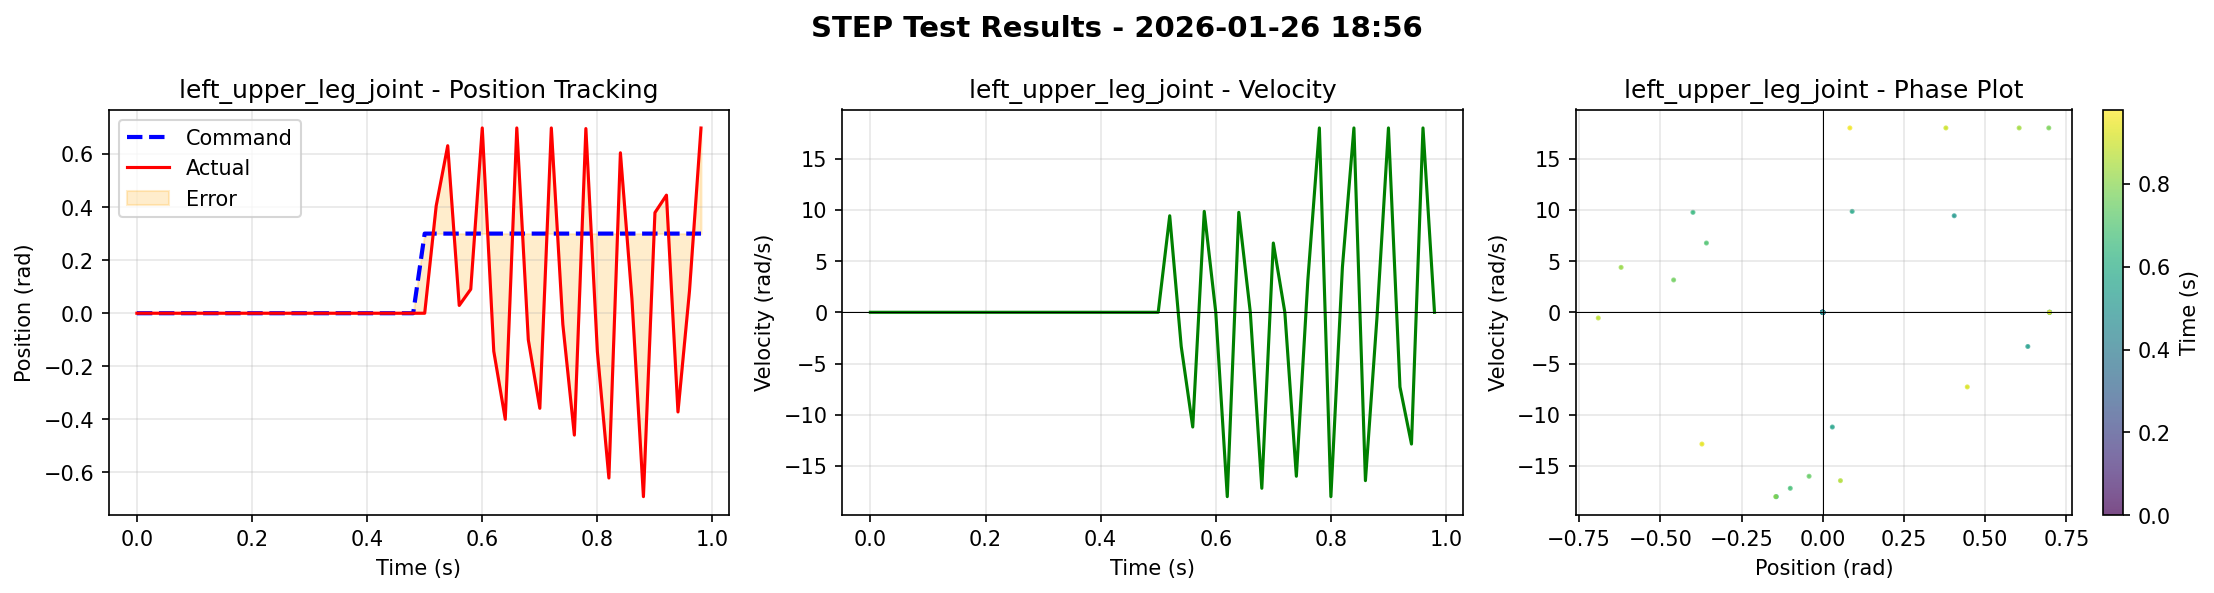

Data behind this chart, as committed beside it:
time, left_roll_joint_cmd, left_roll_joint_pos, left_roll_joint_vel, right_roll_joint_cmd, right_roll_joint_pos, right_roll_joint_vel, left_upper_leg_joint_cmd, left_upper_leg_joint_pos, left_upper_leg_joint_vel, right_upper_leg_joint_cmd, right_upper_leg_joint_pos, right_upper_leg_joint_vel, left_lower_leg_joint_cmd, left_lower_leg_joint_pos, left_lower_leg_joint_vel, right_lower_leg_joint_cmd, right_lower_leg_joint_pos, right_lower_leg_joint_vel
0.000000000000000000e+00, 0.000000000000000000e+00, 0.000000000000000000e+00, 0.000000000000000000e+00, 0.000000000000000000e+00, 0.000000000000000000e+00, 0.000000000000000000e+00, 0.000000000000000000e+00, 0.000000000000000000e+00, 0.000000000000000000e+00, 0.000000000000000000e+00, 0.000000000000000000e+00, 0.000000000000000000e+00, 0.000000000000000000e+00, 0.000000000000000000e+00, 0.000000000000000000e+00, 0.000000000000000000e+00, 0.000000000000000000e+00, 0.000000000000000000e+00
2.000000000000000042e-02, 0.000000000000000000e+00, 0.000000000000000000e+00, 0.000000000000000000e+00, 0.000000000000000000e+00, 0.000000000000000000e+00, 0.000000000000000000e+00, 0.000000000000000000e+00, 0.000000000000000000e+00, 0.000000000000000000e+00, 0.000000000000000000e+00, 0.000000000000000000e+00, 0.000000000000000000e+00, 0.000000000000000000e+00, 0.000000000000000000e+00, 0.000000000000000000e+00, 0.000000000000000000e+00, 0.000000000000000000e+00, 0.000000000000000000e+00
4.000000000000000083e-02, 0.000000000000000000e+00, 0.000000000000000000e+00, 0.000000000000000000e+00, 0.000000000000000000e+00, 0.000000000000000000e+00, 0.000000000000000000e+00, 0.000000000000000000e+00, 0.000000000000000000e+00, 0.000000000000000000e+00, 0.000000000000000000e+00, 0.000000000000000000e+00, 0.000000000000000000e+00, 0.000000000000000000e+00, 0.000000000000000000e+00, 0.000000000000000000e+00, 0.000000000000000000e+00, 0.000000000000000000e+00, 0.000000000000000000e+00
5.999999999999999778e-02, 0.000000000000000000e+00, 0.000000000000000000e+00, 0.000000000000000000e+00, 0.000000000000000000e+00, 0.000000000000000000e+00, 0.000000000000000000e+00, 0.000000000000000000e+00, 0.000000000000000000e+00, 0.000000000000000000e+00, 0.000000000000000000e+00, 0.000000000000000000e+00, 0.000000000000000000e+00, 0.000000000000000000e+00, 0.000000000000000000e+00, 0.000000000000000000e+00, 0.000000000000000000e+00, 0.000000000000000000e+00, 0.000000000000000000e+00
8.000000000000000167e-02, 0.000000000000000000e+00, 0.000000000000000000e+00, 0.000000000000000000e+00, 0.000000000000000000e+00, 0.000000000000000000e+00, 0.000000000000000000e+00, 0.000000000000000000e+00, 0.000000000000000000e+00, 0.000000000000000000e+00, 0.000000000000000000e+00, 0.000000000000000000e+00, 0.000000000000000000e+00, 0.000000000000000000e+00, 0.000000000000000000e+00, 0.000000000000000000e+00, 0.000000000000000000e+00, 0.000000000000000000e+00, 0.000000000000000000e+00
1.000000000000000056e-01, 0.000000000000000000e+00, 0.000000000000000000e+00, 0.000000000000000000e+00, 0.000000000000000000e+00, 0.000000000000000000e+00, 0.000000000000000000e+00, 0.000000000000000000e+00, 0.000000000000000000e+00, 0.000000000000000000e+00, 0.000000000000000000e+00, 0.000000000000000000e+00, 0.000000000000000000e+00, 0.000000000000000000e+00, 0.000000000000000000e+00, 0.000000000000000000e+00, 0.000000000000000000e+00, 0.000000000000000000e+00, 0.000000000000000000e+00
1.200000000000000094e-01, 0.000000000000000000e+00, 0.000000000000000000e+00, 0.000000000000000000e+00, 0.000000000000000000e+00, 0.000000000000000000e+00, 0.000000000000000000e+00, 0.000000000000000000e+00, 0.000000000000000000e+00, 0.000000000000000000e+00, 0.000000000000000000e+00, 0.000000000000000000e+00, 0.000000000000000000e+00, 0.000000000000000000e+00, 0.000000000000000000e+00, 0.000000000000000000e+00, 0.000000000000000000e+00, 0.000000000000000000e+00, 0.000000000000000000e+00
1.400000000000000133e-01, 0.000000000000000000e+00, 0.000000000000000000e+00, 0.000000000000000000e+00, 0.000000000000000000e+00, 0.000000000000000000e+00, 0.000000000000000000e+00, 0.000000000000000000e+00, 0.000000000000000000e+00, 0.000000000000000000e+00, 0.000000000000000000e+00, 0.000000000000000000e+00, 0.000000000000000000e+00, 0.000000000000000000e+00, 0.000000000000000000e+00, 0.000000000000000000e+00, 0.000000000000000000e+00, 0.000000000000000000e+00, 0.000000000000000000e+00
1.600000000000000033e-01, 0.000000000000000000e+00, 0.000000000000000000e+00, 0.000000000000000000e+00, 0.000000000000000000e+00, 0.000000000000000000e+00, 0.000000000000000000e+00, 0.000000000000000000e+00, 0.000000000000000000e+00, 0.000000000000000000e+00, 0.000000000000000000e+00, 0.000000000000000000e+00, 0.000000000000000000e+00, 0.000000000000000000e+00, 0.000000000000000000e+00, 0.000000000000000000e+00, 0.000000000000000000e+00, 0.000000000000000000e+00, 0.000000000000000000e+00
1.799999999999999933e-01, 0.000000000000000000e+00, 0.000000000000000000e+00, 0.000000000000000000e+00, 0.000000000000000000e+00, 0.000000000000000000e+00, 0.000000000000000000e+00, 0.000000000000000000e+00, 0.000000000000000000e+00, 0.000000000000000000e+00, 0.000000000000000000e+00, 0.000000000000000000e+00, 0.000000000000000000e+00, 0.000000000000000000e+00, 0.000000000000000000e+00, 0.000000000000000000e+00, 0.000000000000000000e+00, 0.000000000000000000e+00, 0.000000000000000000e+00
1.999999999999999833e-01, 0.000000000000000000e+00, 0.000000000000000000e+00, 0.000000000000000000e+00, 0.000000000000000000e+00, 0.000000000000000000e+00, 0.000000000000000000e+00, 0.000000000000000000e+00, 0.000000000000000000e+00, 0.000000000000000000e+00, 0.000000000000000000e+00, 0.000000000000000000e+00, 0.000000000000000000e+00, 0.000000000000000000e+00, 0.000000000000000000e+00, 0.000000000000000000e+00, 0.000000000000000000e+00, 0.000000000000000000e+00, 0.000000000000000000e+00
2.199999999999999734e-01, 0.000000000000000000e+00, 0.000000000000000000e+00, 0.000000000000000000e+00, 0.000000000000000000e+00, 0.000000000000000000e+00, 0.000000000000000000e+00, 0.000000000000000000e+00, 0.000000000000000000e+00, 0.000000000000000000e+00, 0.000000000000000000e+00, 0.000000000000000000e+00, 0.000000000000000000e+00, 0.000000000000000000e+00, 0.000000000000000000e+00, 0.000000000000000000e+00, 0.000000000000000000e+00, 0.000000000000000000e+00, 0.000000000000000000e+00
2.399999999999999634e-01, 0.000000000000000000e+00, 0.000000000000000000e+00, 0.000000000000000000e+00, 0.000000000000000000e+00, 0.000000000000000000e+00, 0.000000000000000000e+00, 0.000000000000000000e+00, 0.000000000000000000e+00, 0.000000000000000000e+00, 0.000000000000000000e+00, 0.000000000000000000e+00, 0.000000000000000000e+00, 0.000000000000000000e+00, 0.000000000000000000e+00, 0.000000000000000000e+00, 0.000000000000000000e+00, 0.000000000000000000e+00, 0.000000000000000000e+00
2.599999999999999534e-01, 0.000000000000000000e+00, 0.000000000000000000e+00, 0.000000000000000000e+00, 0.000000000000000000e+00, 0.000000000000000000e+00, 0.000000000000000000e+00, 0.000000000000000000e+00, 0.000000000000000000e+00, 0.000000000000000000e+00, 0.000000000000000000e+00, 0.000000000000000000e+00, 0.000000000000000000e+00, 0.000000000000000000e+00, 0.000000000000000000e+00, 0.000000000000000000e+00, 0.000000000000000000e+00, 0.000000000000000000e+00, 0.000000000000000000e+00
2.799999999999999711e-01, 0.000000000000000000e+00, 0.000000000000000000e+00, 0.000000000000000000e+00, 0.000000000000000000e+00, 0.000000000000000000e+00, 0.000000000000000000e+00, 0.000000000000000000e+00, 0.000000000000000000e+00, 0.000000000000000000e+00, 0.000000000000000000e+00, 0.000000000000000000e+00, 0.000000000000000000e+00, 0.000000000000000000e+00, 0.000000000000000000e+00, 0.000000000000000000e+00, 0.000000000000000000e+00, 0.000000000000000000e+00, 0.000000000000000000e+00
2.999999999999999889e-01, 0.000000000000000000e+00, 0.000000000000000000e+00, 0.000000000000000000e+00, 0.000000000000000000e+00, 0.000000000000000000e+00, 0.000000000000000000e+00, 0.000000000000000000e+00, 0.000000000000000000e+00, 0.000000000000000000e+00, 0.000000000000000000e+00, 0.000000000000000000e+00, 0.000000000000000000e+00, 0.000000000000000000e+00, 0.000000000000000000e+00, 0.000000000000000000e+00, 0.000000000000000000e+00, 0.000000000000000000e+00, 0.000000000000000000e+00
3.200000000000000067e-01, 0.000000000000000000e+00, 0.000000000000000000e+00, 0.000000000000000000e+00, 0.000000000000000000e+00, 0.000000000000000000e+00, 0.000000000000000000e+00, 0.000000000000000000e+00, 0.000000000000000000e+00, 0.000000000000000000e+00, 0.000000000000000000e+00, 0.000000000000000000e+00, 0.000000000000000000e+00, 0.000000000000000000e+00, 0.000000000000000000e+00, 0.000000000000000000e+00, 0.000000000000000000e+00, 0.000000000000000000e+00, 0.000000000000000000e+00
3.400000000000000244e-01, 0.000000000000000000e+00, 0.000000000000000000e+00, 0.000000000000000000e+00, 0.000000000000000000e+00, 0.000000000000000000e+00, 0.000000000000000000e+00, 0.000000000000000000e+00, 0.000000000000000000e+00, 0.000000000000000000e+00, 0.000000000000000000e+00, 0.000000000000000000e+00, 0.000000000000000000e+00, 0.000000000000000000e+00, 0.000000000000000000e+00, 0.000000000000000000e+00, 0.000000000000000000e+00, 0.000000000000000000e+00, 0.000000000000000000e+00
3.600000000000000422e-01, 0.000000000000000000e+00, 0.000000000000000000e+00, 0.000000000000000000e+00, 0.000000000000000000e+00, 0.000000000000000000e+00, 0.000000000000000000e+00, 0.000000000000000000e+00, 0.000000000000000000e+00, 0.000000000000000000e+00, 0.000000000000000000e+00, 0.000000000000000000e+00, 0.000000000000000000e+00, 0.000000000000000000e+00, 0.000000000000000000e+00, 0.000000000000000000e+00, 0.000000000000000000e+00, 0.000000000000000000e+00, 0.000000000000000000e+00
3.800000000000000600e-01, 0.000000000000000000e+00, 0.000000000000000000e+00, 0.000000000000000000e+00, 0.000000000000000000e+00, 0.000000000000000000e+00, 0.000000000000000000e+00, 0.000000000000000000e+00, 0.000000000000000000e+00, 0.000000000000000000e+00, 0.000000000000000000e+00, 0.000000000000000000e+00, 0.000000000000000000e+00, 0.000000000000000000e+00, 0.000000000000000000e+00, 0.000000000000000000e+00, 0.000000000000000000e+00, 0.000000000000000000e+00, 0.000000000000000000e+00
4.000000000000000777e-01, 0.000000000000000000e+00, 0.000000000000000000e+00, 0.000000000000000000e+00, 0.000000000000000000e+00, 0.000000000000000000e+00, 0.000000000000000000e+00, 0.000000000000000000e+00, 0.000000000000000000e+00, 0.000000000000000000e+00, 0.000000000000000000e+00, 0.000000000000000000e+00, 0.000000000000000000e+00, 0.000000000000000000e+00, 0.000000000000000000e+00, 0.000000000000000000e+00, 0.000000000000000000e+00, 0.000000000000000000e+00, 0.000000000000000000e+00
4.200000000000000955e-01, 0.000000000000000000e+00, 0.000000000000000000e+00, 0.000000000000000000e+00, 0.000000000000000000e+00, 0.000000000000000000e+00, 0.000000000000000000e+00, 0.000000000000000000e+00, 0.000000000000000000e+00, 0.000000000000000000e+00, 0.000000000000000000e+00, 0.000000000000000000e+00, 0.000000000000000000e+00, 0.000000000000000000e+00, 0.000000000000000000e+00, 0.000000000000000000e+00, 0.000000000000000000e+00, 0.000000000000000000e+00, 0.000000000000000000e+00
4.400000000000001132e-01, 0.000000000000000000e+00, 0.000000000000000000e+00, 0.000000000000000000e+00, 0.000000000000000000e+00, 0.000000000000000000e+00, 0.000000000000000000e+00, 0.000000000000000000e+00, 0.000000000000000000e+00, 0.000000000000000000e+00, 0.000000000000000000e+00, 0.000000000000000000e+00, 0.000000000000000000e+00, 0.000000000000000000e+00, 0.000000000000000000e+00, 0.000000000000000000e+00, 0.000000000000000000e+00, 0.000000000000000000e+00, 0.000000000000000000e+00
4.600000000000001310e-01, 0.000000000000000000e+00, 0.000000000000000000e+00, 0.000000000000000000e+00, 0.000000000000000000e+00, 0.000000000000000000e+00, 0.000000000000000000e+00, 0.000000000000000000e+00, 0.000000000000000000e+00, 0.000000000000000000e+00, 0.000000000000000000e+00, 0.000000000000000000e+00, 0.000000000000000000e+00, 0.000000000000000000e+00, 0.000000000000000000e+00, 0.000000000000000000e+00, 0.000000000000000000e+00, 0.000000000000000000e+00, 0.000000000000000000e+00
4.800000000000001488e-01, 0.000000000000000000e+00, 0.000000000000000000e+00, 0.000000000000000000e+00, 0.000000000000000000e+00, 0.000000000000000000e+00, 0.000000000000000000e+00, 0.000000000000000000e+00, 0.000000000000000000e+00, 0.000000000000000000e+00, 0.000000000000000000e+00, 0.000000000000000000e+00, 0.000000000000000000e+00, 0.000000000000000000e+00, 0.000000000000000000e+00, 0.000000000000000000e+00, 0.000000000000000000e+00, 0.000000000000000000e+00, 0.000000000000000000e+00
5.000000000000001110e-01, 0.000000000000000000e+00, 0.000000000000000000e+00, 0.000000000000000000e+00, 0.000000000000000000e+00, 0.000000000000000000e+00, 0.000000000000000000e+00, 3.000000119209289551e-01, 0.000000000000000000e+00, 0.000000000000000000e+00, 0.000000000000000000e+00, 0.000000000000000000e+00, 0.000000000000000000e+00, 0.000000000000000000e+00, 0.000000000000000000e+00, 0.000000000000000000e+00, 0.000000000000000000e+00, 0.000000000000000000e+00, 0.000000000000000000e+00
5.200000000000001288e-01, 0.000000000000000000e+00, -1.139839272946119308e-02, -3.500185310840606689e-01, 0.000000000000000000e+00, 1.916139153763651848e-03, -3.149455785751342773e-02, 3.000000119209289551e-01, 4.046415090560913086e-01, 9.425291061401367188e+00, 0.000000000000000000e+00, -8.981752395629882812e-02, -2.052605867385864258e+00, 0.000000000000000000e+00, 1.045733913779258728e-01, 2.642783880233764648e+00, 0.000000000000000000e+00, 2.868253272026777267e-03, 6.610561907291412354e-02
5.400000000000001465e-01, 0.000000000000000000e+00, -8.345406502485275269e-03, 5.070767402648925781e-01, 0.000000000000000000e+00, -5.570435896515846252e-03, -5.795466154813766479e-02, 3.000000119209289551e-01, 6.312095522880554199e-01, -3.338028669357299805e+00, 0.000000000000000000e+00, -3.106586169451475143e-03, 3.903790235519409180e+00, 0.000000000000000000e+00, -1.507584303617477417e-01, -8.591767311096191406e+00, 0.000000000000000000e+00, 2.935896441340446472e-02, 5.341552495956420898e-01
5.600000000000001643e-01, 0.000000000000000000e+00, 7.628010958433151245e-02, 1.464169979095458984e+00, 0.000000000000000000e+00, 3.947616089135408401e-03, 1.734184324741363525e-01, 3.000000119209289551e-01, 2.945635467767715454e-02, -1.120126819610595703e+01, 0.000000000000000000e+00, 3.352269530296325684e-01, 4.611204624176025391e+00, 0.000000000000000000e+00, -2.250566184520721436e-01, 6.122627735137939453e+00, 0.000000000000000000e+00, -4.795579984784126282e-02, -2.296668529510498047e+00
5.800000000000001821e-01, 0.000000000000000000e+00, 7.095862925052642822e-02, -1.207685351371765137e+00, 0.000000000000000000e+00, 1.060034427791833878e-02, 1.846186965703964233e-01, 3.000000119209289551e-01, 9.045203030109405518e-02, 9.853132247924804688e+00, 0.000000000000000000e+00, 1.198579967021942139e-01, -9.499301910400390625e+00, 0.000000000000000000e+00, 3.732916712760925293e-02, 4.535424709320068359e+00, 0.000000000000000000e+00, 2.974795922636985779e-02, 1.729131817817687988e+00
6.000000000000001998e-01, 0.000000000000000000e+00, -8.745907247066497803e-02, -2.247857332229614258e+00, 0.000000000000000000e+00, 6.967708468437194824e-03, -1.384313255548477173e-01, 3.000000119209289551e-01, 6.981316804885864258e-01, -5.030992724641691893e-07, 0.000000000000000000e+00, -6.506742238998413086e-01, -8.519948959350585938e+00, 0.000000000000000000e+00, 1.602327376604080200e-01, -2.842945098876953125e+00, 0.000000000000000000e+00, -2.528937906026840210e-02, -2.878716230392456055e+00
6.200000000000002176e-01, 0.000000000000000000e+00, -1.613195389509201050e-01, 6.438633892685174942e-03, 0.000000000000000000e+00, -7.171592116355895996e-02, -1.121759891510009766e+00, 3.000000119209289551e-01, -1.430787444114685059e-01, -1.800000381469726562e+01, 0.000000000000000000e+00, 9.817167371511459351e-02, 1.780605888366699219e+01, 0.000000000000000000e+00, -5.437344312667846680e-01, -1.326387596130371094e+01, 0.000000000000000000e+00, 1.959952563047409058e-01, 5.472751617431640625e+00
6.400000000000002354e-01, 0.000000000000000000e+00, 7.379651069641113281e-02, 4.182904243469238281e+00, 0.000000000000000000e+00, -4.122574999928474426e-02, 2.537175655364990234e+00, 3.000000119209289551e-01, -3.996009528636932373e-01, 9.759264945983886719e+00, 0.000000000000000000e+00, 5.768030881881713867e-01, -8.856565475463867188e+00, 0.000000000000000000e+00, 1.729356944561004639e-01, 1.800000000000000000e+01, 0.000000000000000000e+00, -1.411798447370529175e-01, 3.084353923797607422e+00
6.600000000000002531e-01, 0.000000000000000000e+00, 1.983303129673004150e-01, 9.144349694252014160e-01, 0.000000000000000000e+00, 1.830336600542068481e-01, 3.687599182128906250e+00, 3.000000119209289551e-01, 6.981317400932312012e-01, -5.012224391975905746e-06, 0.000000000000000000e+00, -6.904823780059814453e-01, -1.531363391876220703e+01, 0.000000000000000000e+00, -1.601376086473464966e-01, -1.741275596618652344e+01, 0.000000000000000000e+00, 2.046836316585540771e-01, 5.336053848266601562e+00
6.800000000000002709e-01, 0.000000000000000000e+00, 6.763380765914916992e-02, -3.688306570053100586e+00, 0.000000000000000000e+00, 7.603695988655090332e-02, -4.389873981475830078e+00, 3.000000119209289551e-01, -1.000617593526840210e-01, -1.718325996398925781e+01, 0.000000000000000000e+00, 2.455674409866333008e-01, 1.800000572204589844e+01, 0.000000000000000000e+00, -7.065406441688537598e-01, 2.702499389648437500e+00, 0.000000000000000000e+00, 2.261135876178741455e-01, -7.995633602142333984e+00
7.000000000000002887e-01, 0.000000000000000000e+00, -2.397484034299850464e-01, -4.158813953399658203e+00, 0.000000000000000000e+00, -2.094395309686660767e-01, 4.582100518746301532e-05, 3.000000119209289551e-01, -3.581961393356323242e-01, 6.762381553649902344e+00, 0.000000000000000000e+00, 5.783839225769042969e-01, -6.504296779632568359e+00, 0.000000000000000000e+00, 3.490658402442932129e-01, -4.015211015939712524e-05, 0.000000000000000000e+00, -3.490586876869201660e-01, -4.996668394596781582e-06
7.200000000000003064e-01, 0.000000000000000000e+00, -3.081151247024536133e-01, 2.548137903213500977e+00, 0.000000000000000000e+00, 1.238195672631263733e-01, 9.082444190979003906e+00, 3.000000119209289551e-01, 6.981316804885864258e-01, -4.709575478045735508e-06, 0.000000000000000000e+00, -5.546815991401672363e-01, -1.591023731231689453e+01, 0.000000000000000000e+00, -3.373034894466400146e-01, -1.794535446166992188e+01, 0.000000000000000000e+00, 3.765999674797058105e-01, 1.448485565185546875e+01
7.400000000000003242e-01, 0.000000000000000000e+00, 1.932181417942047119e-01, 9.184413909912109375e+00, 0.000000000000000000e+00, 5.630805492401123047e-01, 2.848798990249633789e+00, 3.000000119209289551e-01, -4.216329008340835571e-02, -1.600905990600585938e+01, 0.000000000000000000e+00, -3.238651901483535767e-02, 1.800000190734863281e+01, 0.000000000000000000e+00, -3.836809396743774414e-01, 1.530465412139892578e+01, 0.000000000000000000e+00, 1.207763552665710449e-01, -1.688537597656250000e+01
7.600000000000003419e-01, 0.000000000000000000e+00, -1.438720971345901489e-01, -9.155328750610351562e+00, 0.000000000000000000e+00, -1.405739318579435349e-02, -1.547817897796630859e+01, 3.000000119209289551e-01, -4.591047465801239014e-01, 3.156514883041381836e+00, 0.000000000000000000e+00, 6.398060917854309082e-01, -3.842932224273681641e+00, 0.000000000000000000e+00, 3.490658402442932129e-01, -1.076693843060638756e-05, 0.000000000000000000e+00, -3.438015878200531006e-01, 3.238472938537597656e-01
7.800000000000003597e-01, 0.000000000000000000e+00, -5.040949583053588867e-01, -2.886785268783569336e+00, 0.000000000000000000e+00, -5.762020125985145569e-03, 6.606213092803955078e+00, 3.000000119209289551e-01, 6.957778334617614746e-01, 1.800000381469726562e+01, 0.000000000000000000e+00, -4.484447538852691650e-01, -1.781539344787597656e+01, 0.000000000000000000e+00, -2.728612124919891357e-01, -1.298403263092041016e+01, 0.000000000000000000e+00, 4.190467000007629395e-01, 1.474541473388671875e+01
8.000000000000003775e-01, 0.000000000000000000e+00, -5.657447874546051025e-02, 1.134734821319580078e+01, 0.000000000000000000e+00, 4.981158673763275146e-01, 5.481512069702148438e+00, 3.000000119209289551e-01, -1.447363048791885376e-01, -1.800000381469726562e+01, 0.000000000000000000e+00, -2.793155908584594727e-01, 1.308293151855468750e+01, 0.000000000000000000e+00, -4.301787018775939941e-01, 1.111564826965332031e+01, 0.000000000000000000e+00, 1.186703424900770187e-02, -1.800000762939453125e+01
8.200000000000003952e-01, 0.000000000000000000e+00, 1.345659494400024414e-01, -2.570253610610961914e+00, 0.000000000000000000e+00, 3.236954808235168457e-01, -9.876322746276855469e+00, 3.000000119209289551e-01, -6.208294630050659180e-01, 4.386550426483154297e+00, 0.000000000000000000e+00, 6.971481442451477051e-01, -1.371680200099945068e-01, 0.000000000000000000e+00, 3.490658700466156006e-01, -1.480984064983204007e-05, 0.000000000000000000e+00, -2.134738415479660034e-01, 2.803041458129882812e+00
8.400000000000004130e-01, 0.000000000000000000e+00, -2.037769258022308350e-01, -5.686121463775634766e+00, 0.000000000000000000e+00, -2.094411402940750122e-01, 3.021498676389455795e-03, 3.000000119209289551e-01, 6.045365333557128906e-01, 1.799942398071289062e+01, 0.000000000000000000e+00, -3.429253399372100830e-01, -1.767813491821289062e+01, 0.000000000000000000e+00, -3.006744682788848877e-01, -1.409846401214599609e+01, 0.000000000000000000e+00, 2.840638160705566406e-01, 9.086263656616210938e+00
8.600000000000004308e-01, 0.000000000000000000e+00, -2.233082354068756104e-01, 3.428051233291625977e+00, 0.000000000000000000e+00, 1.702859881334006786e-03, 4.349809169769287109e+00, 3.000000119209289551e-01, 5.440854653716087341e-02, -1.643794441223144531e+01, 0.000000000000000000e+00, -4.663281738758087158e-01, 9.277270317077636719e+00, 0.000000000000000000e+00, -3.420984148979187012e-01, 1.243482112884521484e+01, 0.000000000000000000e+00, 4.415671527385711670e-02, -1.277231121063232422e+01
8.800000000000004485e-01, 0.000000000000000000e+00, 2.094523608684539795e-01, 4.916289821267127991e-03, 0.000000000000000000e+00, 3.792138695716857910e-01, 3.881750583648681641e+00, 3.000000119209289551e-01, -6.911056041717529297e-01, -5.567903518676757812e-01, 0.000000000000000000e+00, 6.981602907180786133e-01, 5.052375793457031250e-02, 0.000000000000000000e+00, 3.490657210350036621e-01, -5.976733518764376640e-05, 0.000000000000000000e+00, -2.813691794872283936e-01, -1.902515649795532227e+00
9.000000000000004663e-01, 0.000000000000000000e+00, -1.031490936875343323e-01, -8.231841087341308594e+00, 0.000000000000000000e+00, 2.261852025985717773e-01, -5.363137245178222656e+00, 3.000000119209289551e-01, 3.790027201175689697e-01, 1.799999809265136719e+01, 0.000000000000000000e+00, -3.185786604881286621e-01, -1.760951423645019531e+01, 0.000000000000000000e+00, -3.068870902061462402e-01, -1.481171417236328125e+01, 0.000000000000000000e+00, 1.438921838998794556e-01, 1.074597454071044922e+01
9.200000000000004841e-01, 0.000000000000000000e+00, -5.166584253311157227e-01, -1.202607631683349609e+00, 0.000000000000000000e+00, -2.094395309686660767e-01, 1.640724576645880006e-06, 3.000000119209289551e-01, 4.448785781860351562e-01, -7.287215709686279297e+00, 0.000000000000000000e+00, -4.909033477306365967e-01, 7.962005138397216797e+00, 0.000000000000000000e+00, -2.120464593172073364e-01, 1.449413967132568359e+01, 0.000000000000000000e+00, 3.573798835277557373e-01, -3.323175907135009766e+00
9.400000000000005018e-01, 0.000000000000000000e+00, -1.005668118596076965e-01, 1.116101169586181641e+01, 0.000000000000000000e+00, 2.686187252402305603e-02, 6.486701965332031250e+00, 3.000000119209289551e-01, -3.719758391380310059e-01, -1.286445045471191406e+01, 0.000000000000000000e+00, 5.879617929458618164e-01, 1.800001525878906250e+01, 0.000000000000000000e+00, 3.490658402442932129e-01, -3.246981577831320465e-06, 0.000000000000000000e+00, -3.490658402442932129e-01, 3.247129825467709452e-06
9.600000000000005196e-01, 0.000000000000000000e+00, 1.802681833505630493e-01, -1.351955771446228027e+00, 0.000000000000000000e+00, 3.284414708614349365e-01, 3.254471302032470703e+00, 3.000000119209289551e-01, 8.346883952617645264e-02, 1.800000572204589844e+01, 0.000000000000000000e+00, -1.590066105127334595e-01, -1.790873718261718750e+01, 0.000000000000000000e+00, -4.107409417629241943e-01, -1.612387084960937500e+01, 0.000000000000000000e+00, 1.157762184739112854e-01, 1.284069824218750000e+01
9.800000000000005373e-01, 0.000000000000000000e+00, -1.047268509864807129e-01, -5.342133522033691406e+00, 0.000000000000000000e+00, 2.150224000215530396e-01, -6.479560375213623047e+00, 3.000000119209289551e-01, 6.978180408477783203e-01, -9.796531230676919222e-07, 0.000000000000000000e+00, -5.723981261253356934e-01, 5.638981819152832031e+00, 0.000000000000000000e+00, -2.532872743904590607e-02, 1.800000000000000000e+01, 0.000000000000000000e+00, 4.181509912014007568e-01, -2.756986618041992188e+00
